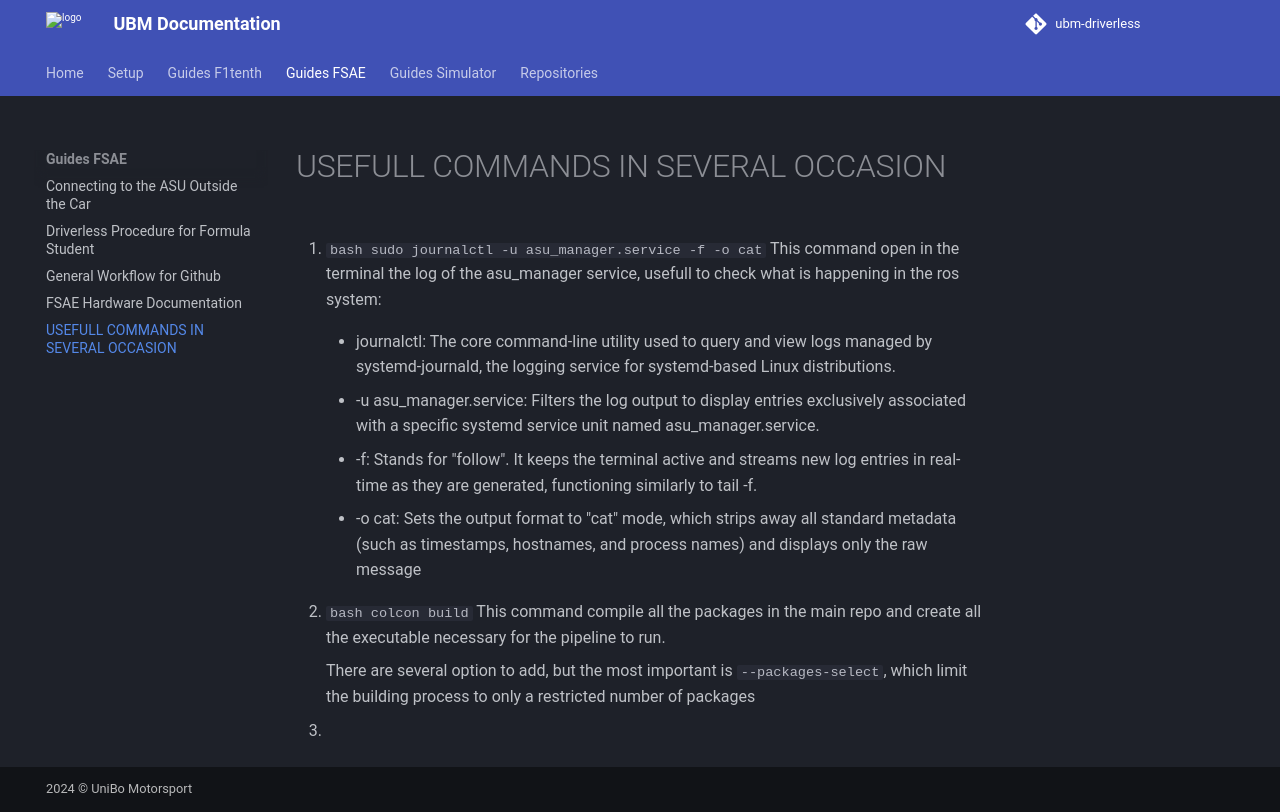

repository: ubm-driverless/ubm-docs · page: guides FSAE/USEFULL_COMMANDS/index.html · generator: mkdocs

# USEFULL COMMANDS IN SEVERAL OCCASION

 
1. ```bash
    sudo journalctl -u asu_manager.service -f -o cat
    ```
    This command open in the terminal the log of the asu_manager service, usefull to check what is happening in the ros system:

    - journalctl: The core command-line utility used to query and view logs managed by systemd-journald, the logging service for systemd-based Linux distributions.

    - -u asu_manager.service: Filters the log output to display entries exclusively associated with a specific systemd service unit named asu_manager.service.

    - -f: Stands for "follow". It keeps the terminal active and streams new log entries in real-time as they are generated, functioning similarly to tail -f.

    - -o cat: Sets the output format to "cat" mode, which strips away all standard metadata (such as timestamps, hostnames, and process names) and displays only the raw message

2. ```bash
    colcon build 
    ```
    This command compile all the packages in the main repo and create all the executable necessary for the pipeline to run.

    There are several option to add, but the most important is `--packages-select`, which limit the building process to only a restricted number of packages

3. 
